Run: headless pygame with SDL's dummy video driver; simulated clock (each Clock.tick advances the game by its frame time, no real sleeping); random seed 0; keys injected as events and as key.get_pressed() state; mouse plan: one left click at the window centre at the start of phase 2, then a move to the lower-right quarter at the start of phase 3.
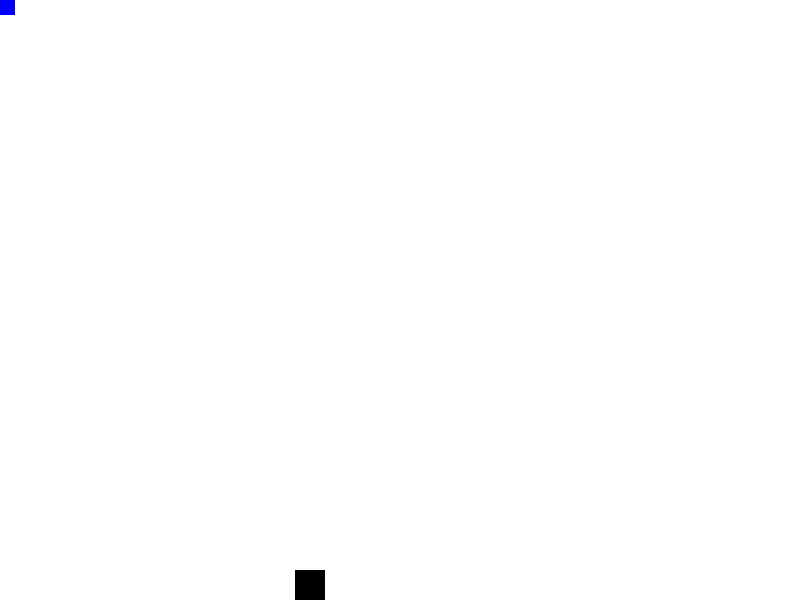
Frame 1 of 4 · flips 1–60 · no input
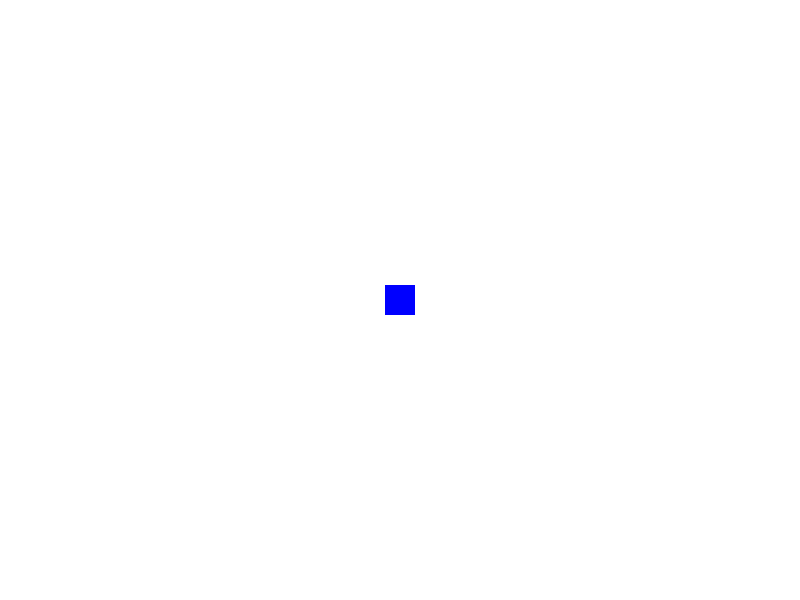
Frame 2 of 4 · flips 61–180 · clicked the window centre · tapped SPACE, RETURN · held RIGHT (→), D
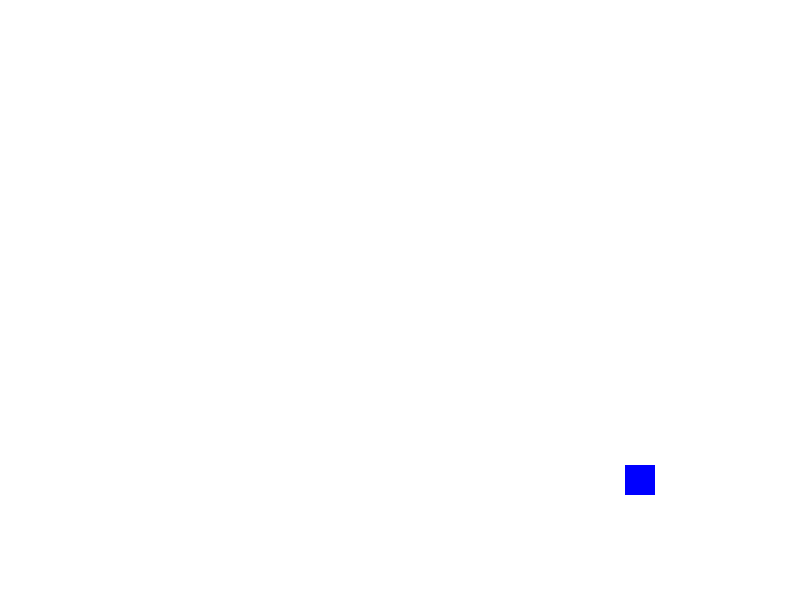
Frame 3 of 4 · flips 181–300 · moved the mouse to the lower-right quarter · held DOWN (↓), S
Frame 4 of 4 · flips 301–420 · held LEFT (←), A, UP (↑), W · screen unchanged from frame 3, image omitted

The pygame program that drew these frames:

import pygame

def main():
    pygame.init()
    WIDTH, HEIGHT = 800, 600
    screen = pygame.display.set_mode((WIDTH, HEIGHT))
    pygame.display.set_caption("Mizulina")
    clock = pygame.time.Clock()
    running = True

    square_size = 30
    STEP = 5
    WHITE = (255, 255, 255)
    BLUE = (0, 0, 255)
    BLACK = (0, 0, 0)

    square_x2 = 0
    square_y2 = HEIGHT - square_size

    while running:
        for event in pygame.event.get():
            if event.type == pygame.QUIT:
                running = False
        mouse_x, mouse_y = pygame.mouse.get_pos()
        square_x1 = mouse_x - square_size // 2
        square_y1 = mouse_y - square_size // 2

        screen.fill(WHITE)
        pygame.draw.rect(screen, BLUE, (square_x1, square_y1, square_size, square_size))
        pygame.draw.rect(screen, BLACK, (square_x2, square_y2, square_size, square_size))

        if square_x2 > WIDTH:
            square_x2 -= STEP
        else:
            square_x2 += STEP

        pygame.display.flip()
        clock.tick(60)

    pygame.quit()

if __name__ == "__main__":
    main()
